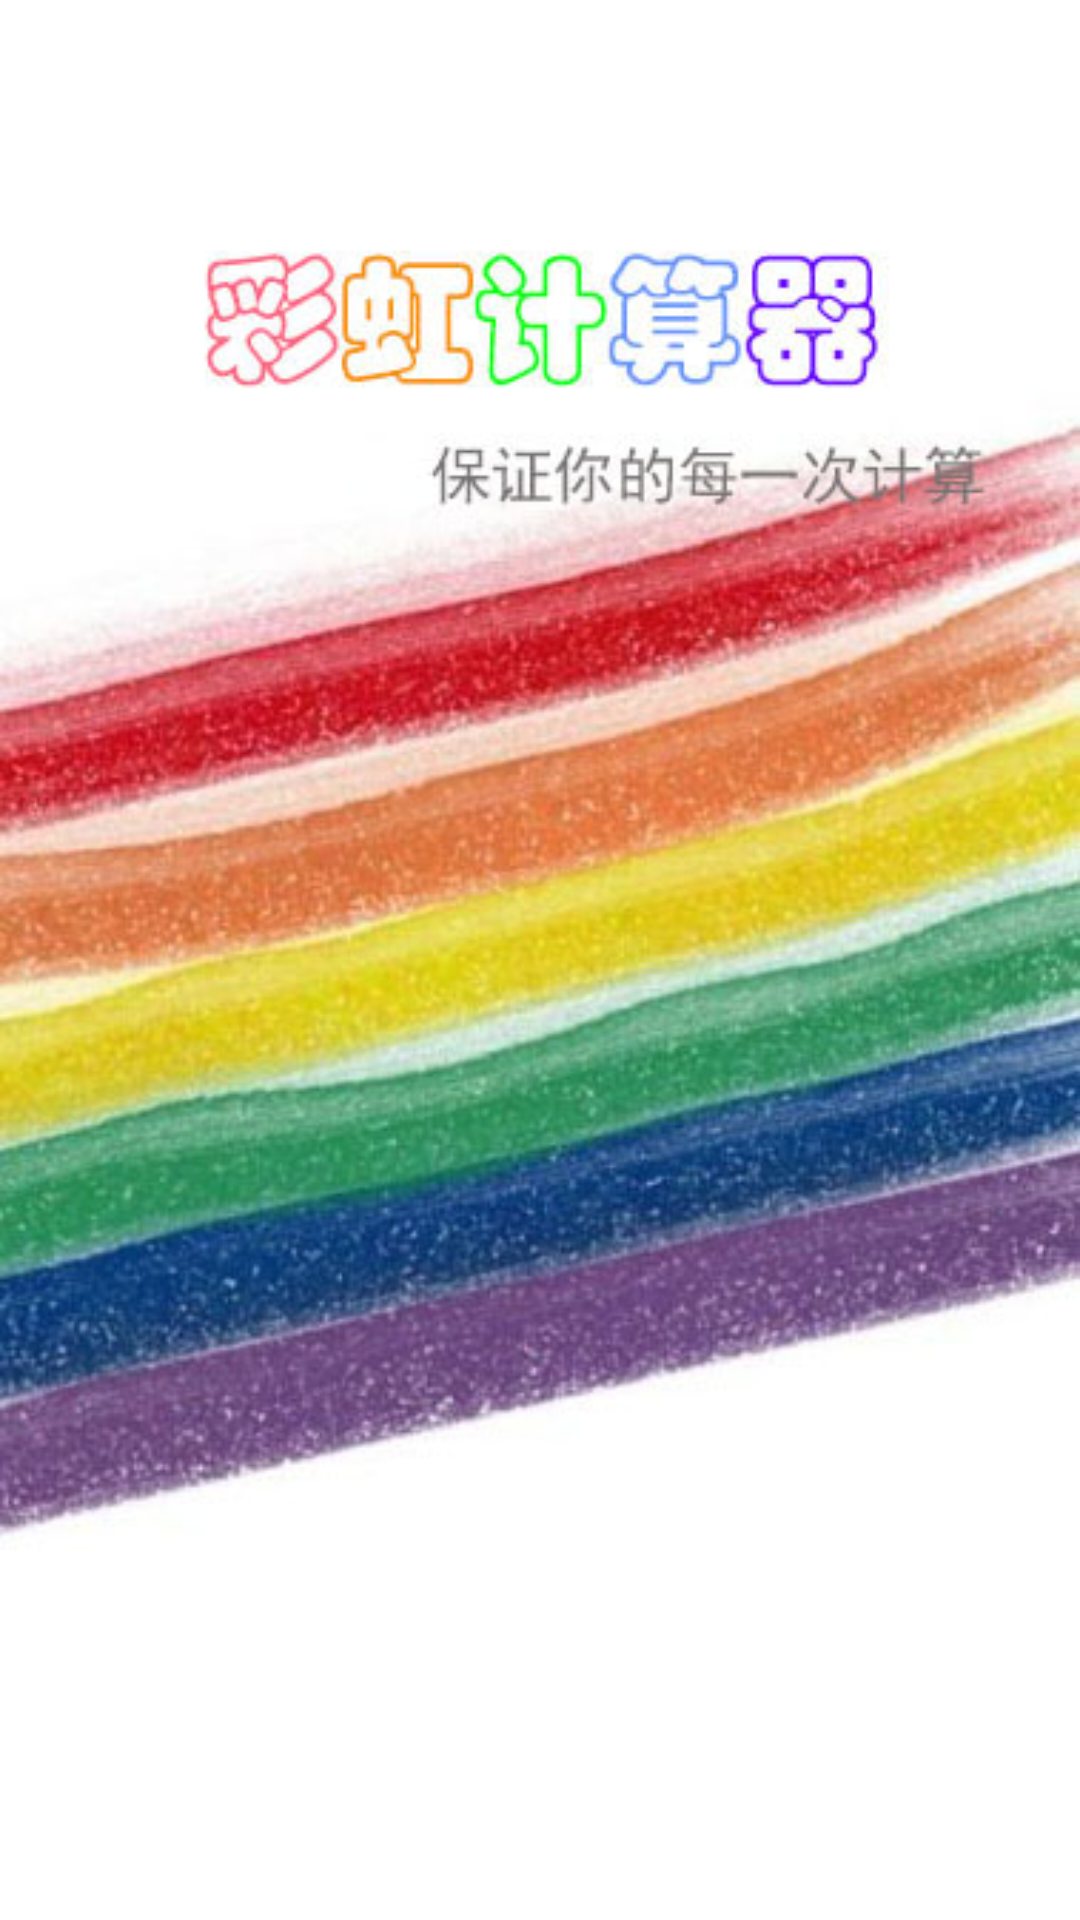

Here is an Android app screen rendered from its layout file. Give the layout XML and the strings, colors and styles it references.
<!-- AndroidManifest.xml: fallback theme Theme.MaterialComponents.DayNight.NoActionBar -->
<!-- res/layout/activity_splash.xml -->
<?xml version="1.0" encoding="utf-8"?>
<LinearLayout xmlns:android="http://schemas.android.com/apk/res/android"
    xmlns:app="http://schemas.android.com/apk/res-auto"
    xmlns:tools="http://schemas.android.com/tools"
    android:layout_width="match_parent"
    android:layout_height="match_parent"
    tools:context=".splashactivity"
    android:background="@mipmap/zhu"
    >
    <RelativeLayout

        android:layout_width="match_parent"
        android:layout_height="wrap_content">

        <TextView
            android:id="@+id/tv"
            android:layout_width="wrap_content"
            android:layout_height="wrap_content"
            android:layout_alignParentRight="true"
            android:layout_marginRight="20dp"
            android:layout_marginTop="10dp"
            android:textSize="20sp" />


    </RelativeLayout>


</LinearLayout>
<!-- resources referenced by this layout -->
<resources>
  <!-- mipmap zhu: png bitmap (mipmap-mdpi, 68289 bytes) -->
</resources>
